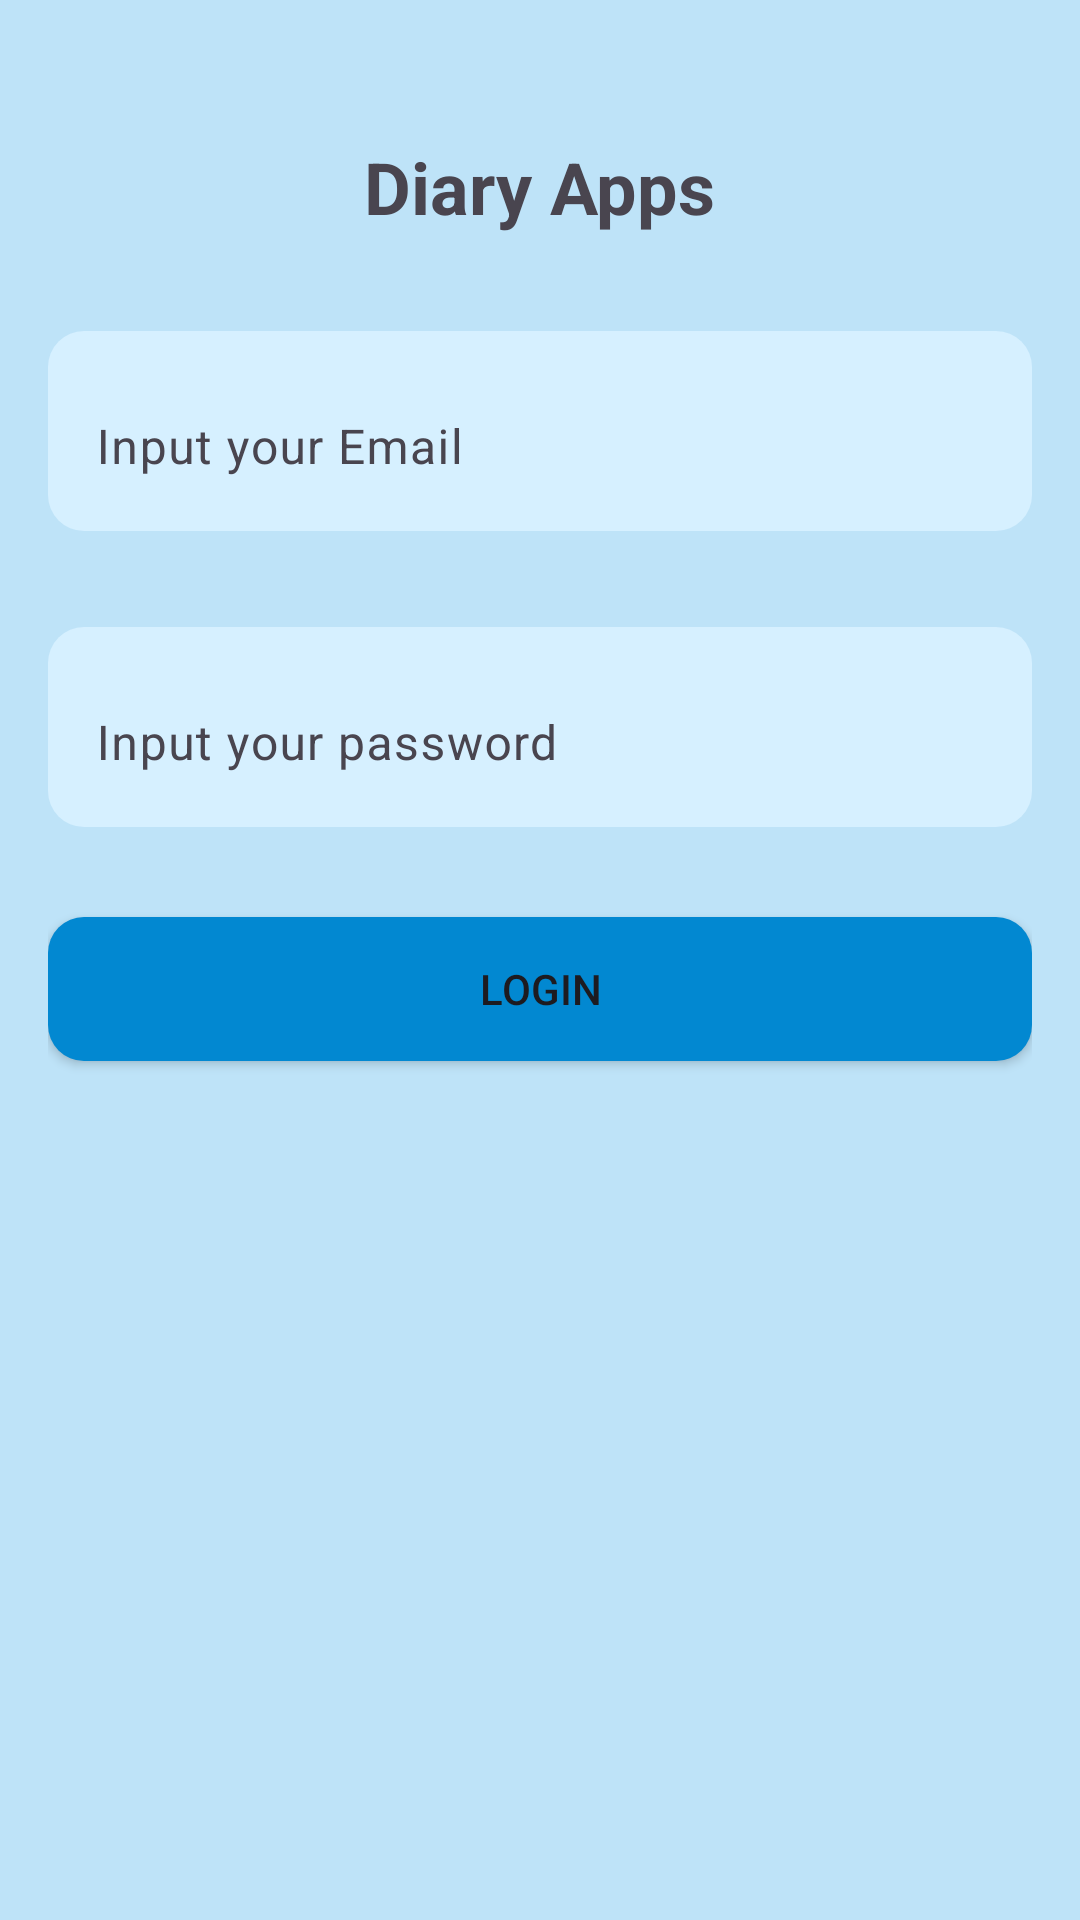

Android layout source for this screen:
<!-- AndroidManifest.xml: application theme Theme.Assigment2_IrfanArrahman -->
<!-- res/layout/activity_login.xml -->
<?xml version="1.0" encoding="utf-8"?>
<androidx.constraintlayout.widget.ConstraintLayout xmlns:android="http://schemas.android.com/apk/res/android"
    xmlns:app="http://schemas.android.com/apk/res-auto"
    xmlns:tools="http://schemas.android.com/tools"
    android:id="@+id/main"
    android:background="@color/color_primary"
    android:layout_width="match_parent"
    android:layout_height="match_parent"
    android:padding="16dp"
    tools:context=".presenter.LoginActivity">

    <TextView
        android:id="@+id/tv_tittle"
        android:layout_width="wrap_content"
        android:layout_height="wrap_content"
        android:layout_marginTop="30dp"
        android:text="@string/tittle"
        android:textSize="24sp"
        android:textStyle="bold"
        app:layout_constraintEnd_toEndOf="parent"
        app:layout_constraintStart_toStartOf="parent"
        app:layout_constraintTop_toTopOf="parent" />


    <com.google.android.material.textfield.TextInputLayout
        android:id="@+id/ti_email"
        android:background="@drawable/bg_edit_text"
        android:layout_width="match_parent"
        android:layout_height="wrap_content"
        android:layout_marginTop="32dp"
        app:boxBackgroundMode="none"
        app:layout_constraintTop_toBottomOf="@id/tv_tittle">

        <com.google.android.material.textfield.TextInputEditText
            android:id="@+id/et_email"
            android:layout_width="match_parent"
            android:layout_height="match_parent"
            android:hint="@string/hint_input_email" />

    </com.google.android.material.textfield.TextInputLayout>



    <com.google.android.material.textfield.TextInputLayout
        android:id="@+id/ti_passowrd"
        android:layout_width="match_parent"
        android:layout_height="wrap_content"
        app:boxBackgroundMode="none"
        android:background="@drawable/bg_edit_text"
        android:layout_marginTop="32dp"
        app:layout_constraintTop_toBottomOf="@id/ti_email">

        <com.google.android.material.textfield.TextInputEditText
            android:id="@+id/et_password"
            android:inputType="textPassword"
            android:layout_width="match_parent"
            android:layout_height="match_parent"
            android:hint="@string/hint_input_your_password" />

    </com.google.android.material.textfield.TextInputLayout>

    <Button
        app:backgroundTint="@null"
        android:background="@drawable/bg_button"
        android:id="@+id/btn_login"
        android:layout_width="match_parent"
        android:layout_height="wrap_content"
        android:layout_marginTop="30dp"
        android:text="@string/login"
        app:layout_constraintTop_toBottomOf="@id/ti_passowrd" />


</androidx.constraintlayout.widget.ConstraintLayout>
<!-- resources referenced by this layout -->
<resources>
  <color name="color_primary">#BEE3F8</color>
  <!-- drawable bg_button (drawable) -->
  <?xml version="1.0" encoding="utf-8"?>
  <shape android:shape="rectangle"
      xmlns:android="http://schemas.android.com/apk/res/android">
      <solid android:color="@color/accentColor" />
      <corners android:radius="12dp" />
  </shape>
  <!-- drawable bg_edit_text (drawable) -->
  <?xml version="1.0" encoding="utf-8"?>
  <shape android:shape="rectangle"
      xmlns:android="http://schemas.android.com/apk/res/android">
      <solid android:color="@color/color_secondary" />
      <corners android:radius="12dp" />
  </shape>
  <string name="hint_input_email">Input your Email</string>
  <string name="hint_input_your_password">Input your password</string>
  <string name="login">Login</string>
  <string name="tittle">Diary Apps</string>
  <style name="Theme.Assigment2_IrfanArrahman" parent="Base.Theme.Assigment2_IrfanArrahman" />
  <color name="accentColor">#0288D1</color>
  <color name="color_secondary">#D6F0FF</color>
  <style name="Base.Theme.Assigment2_IrfanArrahman" parent="Theme.Material3.DayNight.NoActionBar">
          
          
          <item name="android:windowIsTranslucent">true</item>
      </style>
</resources>
